Image classification data set "IMAGES" (raj-k20/Calorie_Estimator on GitHub). Class labels (4): bacon beef cheddar, chicken club, chicken fillet crispy, classic italian toasted sub.

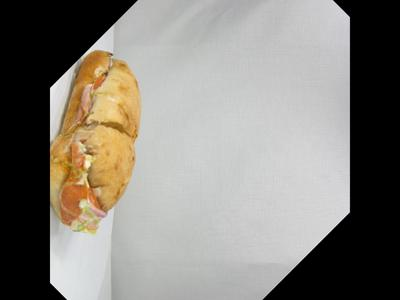
Label: classic italian toasted sub

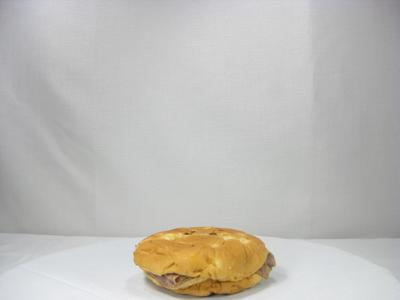
Label: bacon beef cheddar

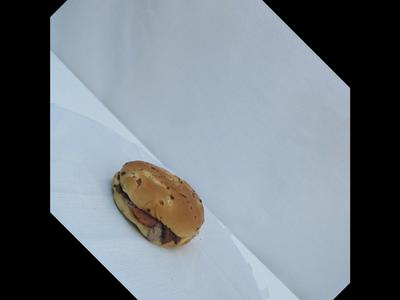
Label: bacon beef cheddar

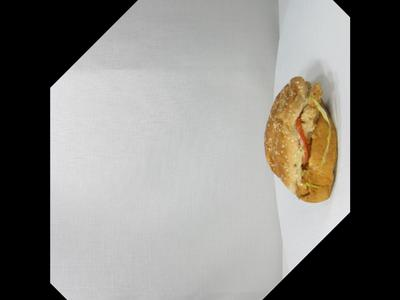
Label: chicken fillet crispy

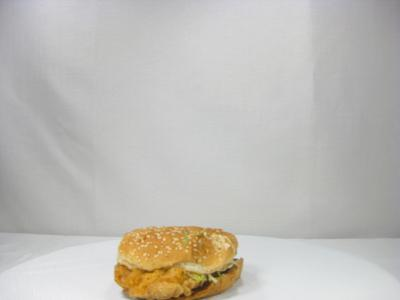
Label: chicken fillet crispy

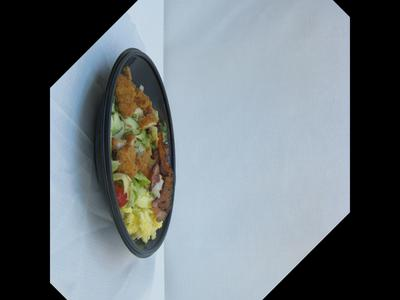
Label: chicken club
